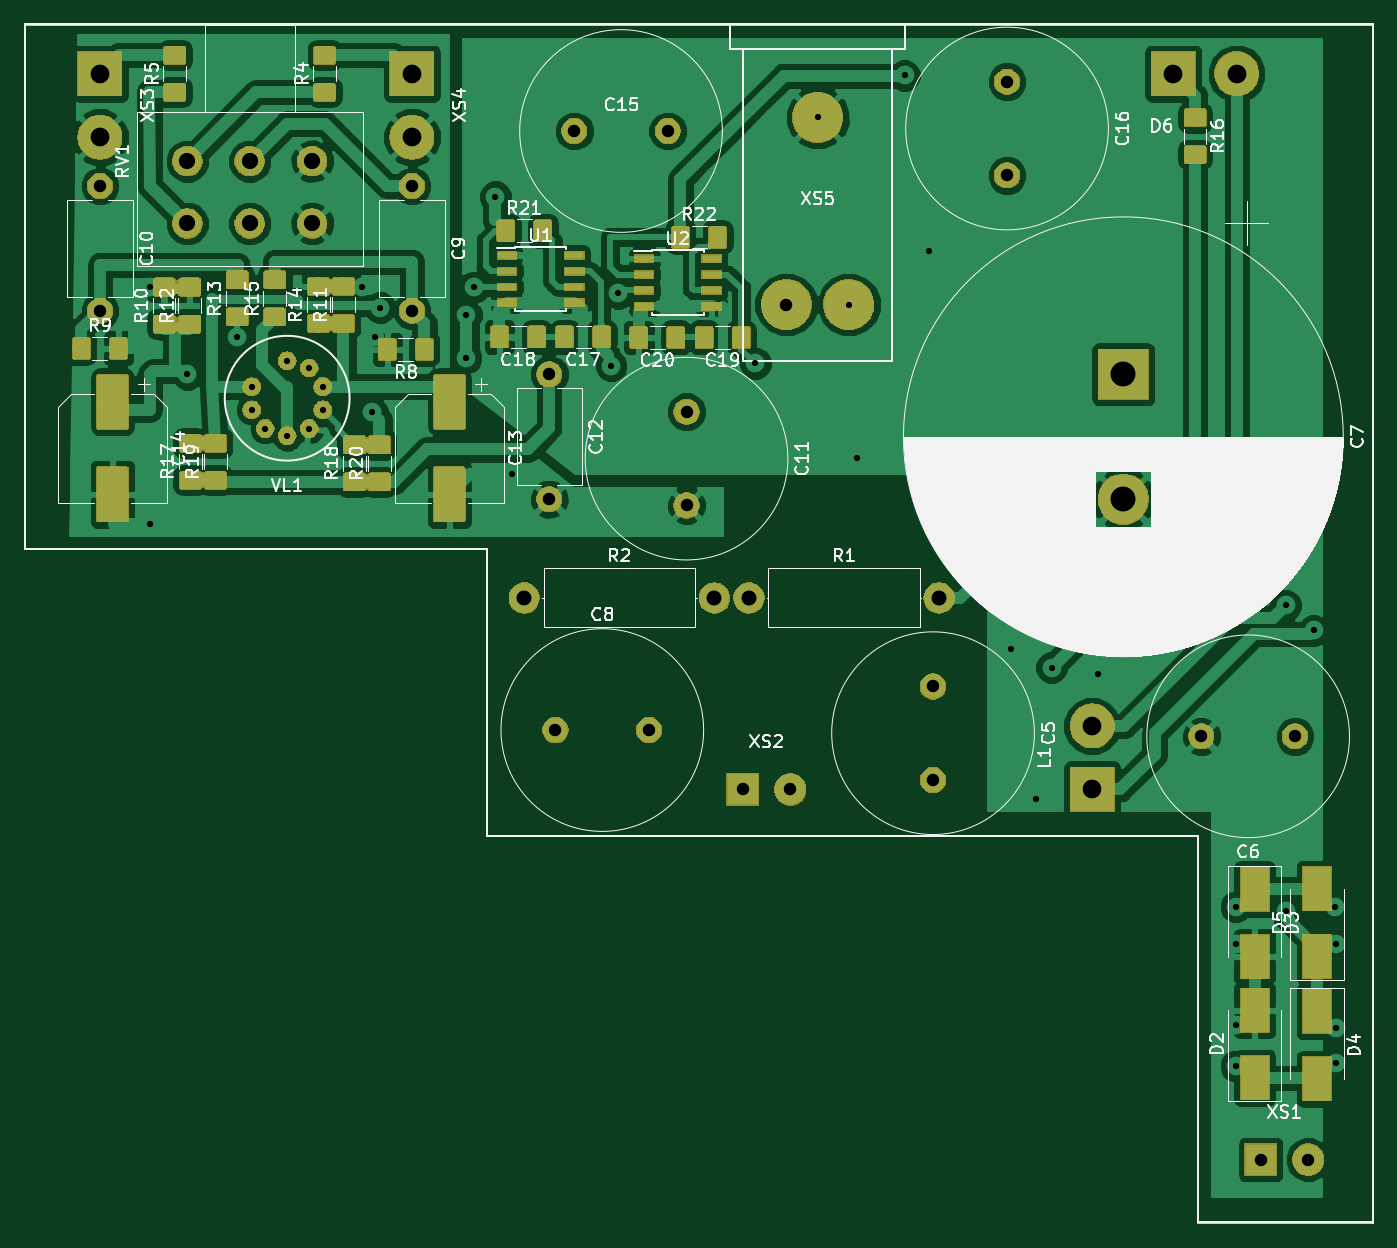
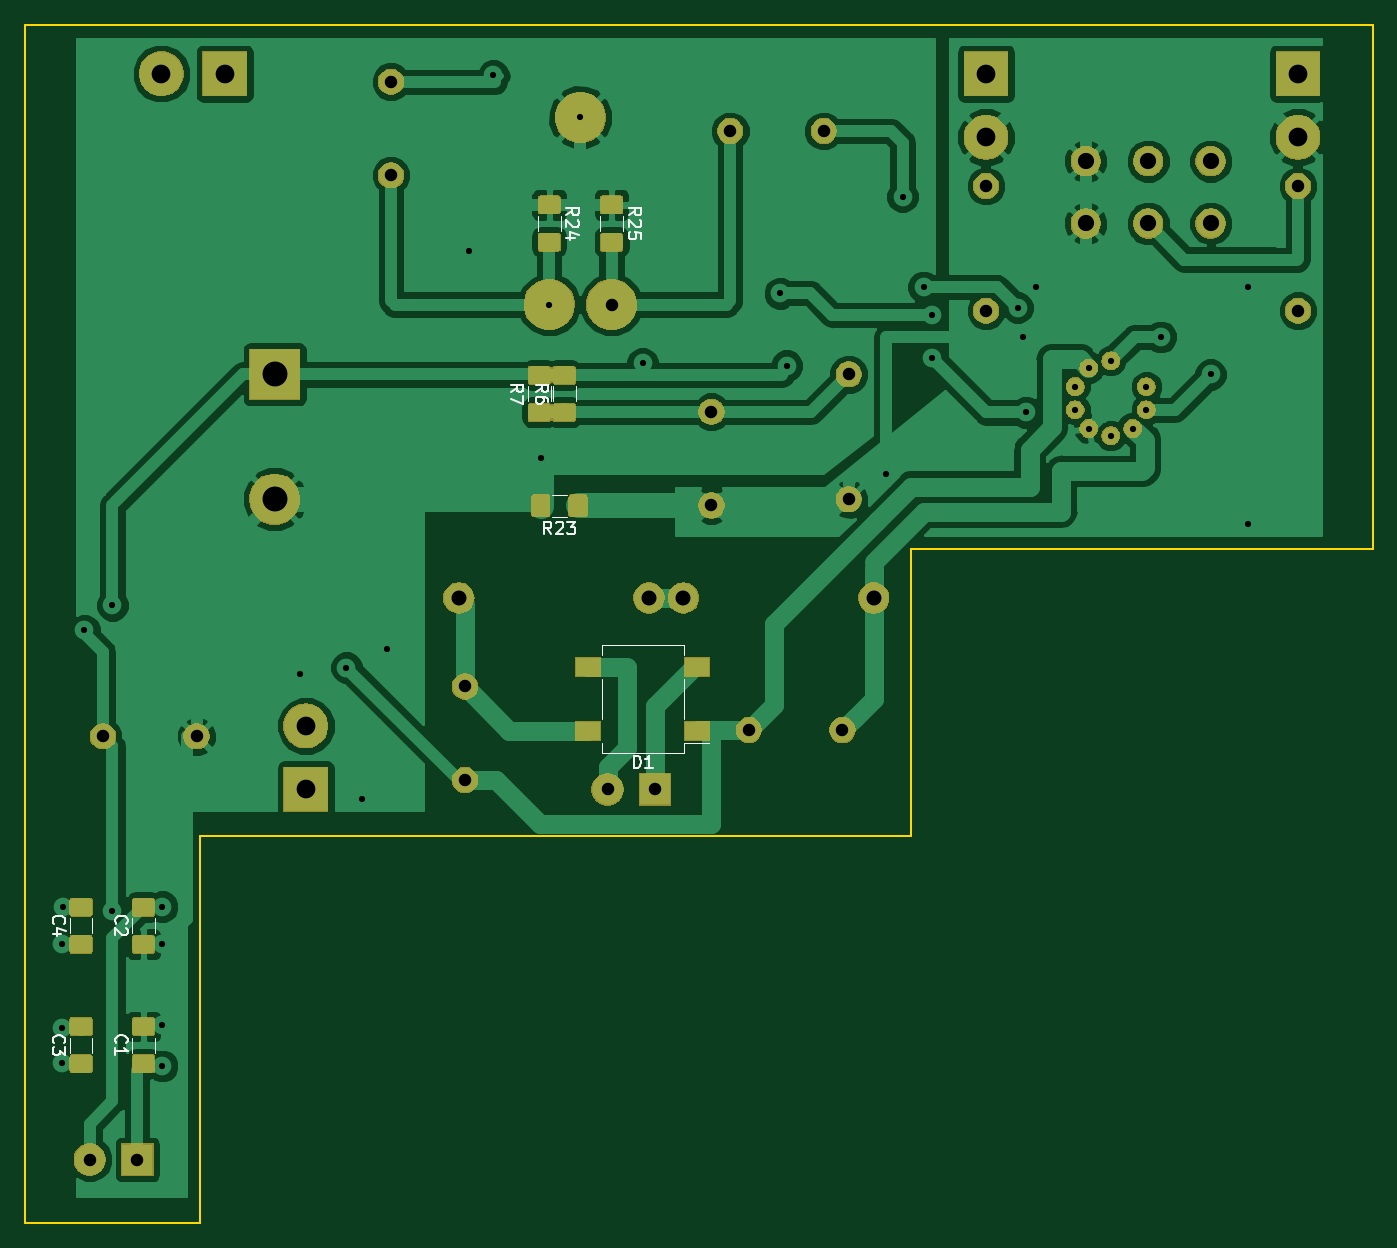
Circuit board: 8 layer files. Board 108.0 x 96.0 mm.
- bottom_copper: headamp-B.Cu.gbl (133819 bytes)
- bottom_mask: headamp-B.Mask.gbs (70162 bytes)
- bottom_silk: headamp-B.SilkS.gbo (9714 bytes)
- outline: headamp-Edge.Cuts.gm1 (952 bytes)
- top_copper: headamp-F.Cu.gtl (241998 bytes)
- top_mask: headamp-F.Mask.gts (103550 bytes)
- top_silk: headamp-F.SilkS.gto (81815 bytes)
- drill: headamp.drl (1673 bytes)

=== bottom_copper: headamp-B.Cu.gbl (133819 bytes, source omitted) ===
=== bottom_mask: headamp-B.Mask.gbs (70162 bytes, source omitted) ===
=== bottom_silk: headamp-B.SilkS.gbo (9714 bytes, source omitted) ===
=== outline: headamp-Edge.Cuts.gm1 ===
G04 #@! TF.GenerationSoftware,KiCad,Pcbnew,5.0.2-bee76a0~70~ubuntu18.04.1*
G04 #@! TF.CreationDate,2020-01-07T12:16:07+05:00*
G04 #@! TF.ProjectId,headamp,68656164-616d-4702-9e6b-696361645f70,rev?*
G04 #@! TF.SameCoordinates,Original*
G04 #@! TF.FileFunction,Profile,NP*
%FSLAX46Y46*%
G04 Gerber Fmt 4.6, Leading zero omitted, Abs format (unit mm)*
G04 Created by KiCad (PCBNEW 5.0.2-bee76a0~70~ubuntu18.04.1) date Вт 07 янв 2020 12:16:07*
%MOMM*%
%LPD*%
G01*
G04 APERTURE LIST*
%ADD10C,0.150000*%
G04 APERTURE END LIST*
D10*
X-295000000Y197910000D02*
X-332000000Y197910000D01*
X-295000000Y174910000D02*
X-295000000Y197910000D01*
X-238000000Y174910000D02*
X-295000000Y174910000D01*
X-238000000Y143910000D02*
X-238000000Y174910000D01*
X-224000000Y143910000D02*
X-238000000Y143910000D01*
X-224000000Y239910000D02*
X-224000000Y143910000D01*
X-332000000Y239910000D02*
X-224000000Y239910000D01*
X-332000000Y197910000D02*
X-332000000Y239910000D01*
M02*

=== top_copper: headamp-F.Cu.gtl (241998 bytes, source omitted) ===
=== top_mask: headamp-F.Mask.gts (103550 bytes, source omitted) ===
=== top_silk: headamp-F.SilkS.gto (81815 bytes, source omitted) ===
=== drill: headamp.drl ===
M48
;DRILL file {KiCad 5.0.2-bee76a0~70~ubuntu18.04.1} date Вт 07 янв 2020 12:15:50
;FORMAT={3:3/ absolute / metric / suppress leading zeros}
FMAT,2
METRIC,TZ
T1C0.500
T2C1.000
T3C1.001
T4C1.200
T5C1.300
T6C1.501
T7C2.000
%
G90
G05
T1
X-322000Y218910
X-322000Y199910
X-319000Y211910
X-315000Y214910
X-305000Y218910
X-304180Y208860
X-304000Y214910
X-303540Y217246
X-296680Y213220
X-296640Y216660
X-296000Y218910
X-294320Y226140
X-293000Y203910
X-285040Y212600
X-284500Y218410
X-273490Y212800
X-265360Y205210
X-261520Y235860
X-259550Y221820
X-253000Y189910
X-251000Y177910
X-249750Y188410
X-246000Y187910
X-234987Y169254
X-234987Y166254
X-234987Y159754
X-234987Y156504
X-231000Y193410
X-230940Y168910
X-228750Y191410
X-227012Y169229
X-226987Y166254
X-226987Y159504
X-226987Y156754
X-268500Y232500
X-266000Y217500
X-313853Y210927
X-313853Y209073
X-312763Y207573
X-311000Y213000
X-311000Y207000
X-309237Y212427
X-309237Y207573
X-308147Y210927
X-308147Y209073
T2
X-301000Y227000
X-301000Y217000
X-326000Y227000
X-326000Y217000
X-271000Y217500
X-237750Y182910
X-230250Y182910
X-259250Y186910
X-259250Y179410
X-288000Y231410
X-280500Y231410
X-253320Y235360
X-253320Y227860
X-290000Y211910
X-290000Y201910
X-289500Y183410
X-282000Y183410
X-279000Y208910
X-279000Y201410
T3
X-233000Y149000
X-229190Y149000
X-274500Y178660
X-270690Y178660
T4
X-292000Y194000
X-276760Y194000
X-274000Y194000
X-258760Y194000
T5
X-319000Y229000
X-319000Y224000
X-314000Y229000
X-314000Y224000
X-309000Y229000
X-309000Y224000
T6
X-246500Y183740
X-246500Y178660
X-240000Y236000
X-234920Y236000
X-301000Y236000
X-301000Y230920
X-326000Y236000
X-326000Y230920
T7
X-244000Y211910
X-244000Y201910
T0
M30

